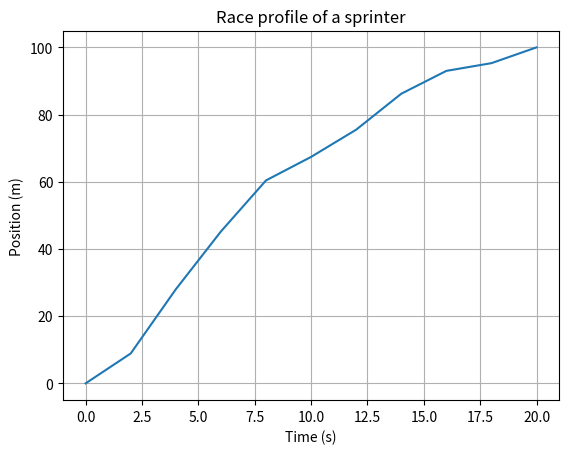

Here is the Python script that generated this plot:
import numpy as np
import matplotlib.pyplot as plt

# This exercise is from: https://kineticstoolkit.uqam.ca/doc/matplotlib_plot_titles_labels_exercise1.html
# The task is to plot the recorded data from a sprinter for each 2 seconds as it shown in the web


t = [0.0, 2.0, 4.0, 6.0, 8.0, 10.0, 12.0, 14.0, 16.0, 18.0, 20.0]  # seconds
p = [0.0, 8.9, 28.0, 45.2, 60.4, 67.4, 75.5, 86.2, 93.0, 95.3, 100.0]  # meters

plt.plot(t,p)
plt.xlabel('Time (s)')
plt.ylabel('Position (m)')
plt.title('Race profile of a sprinter')
plt.grid(True)
plt.show()